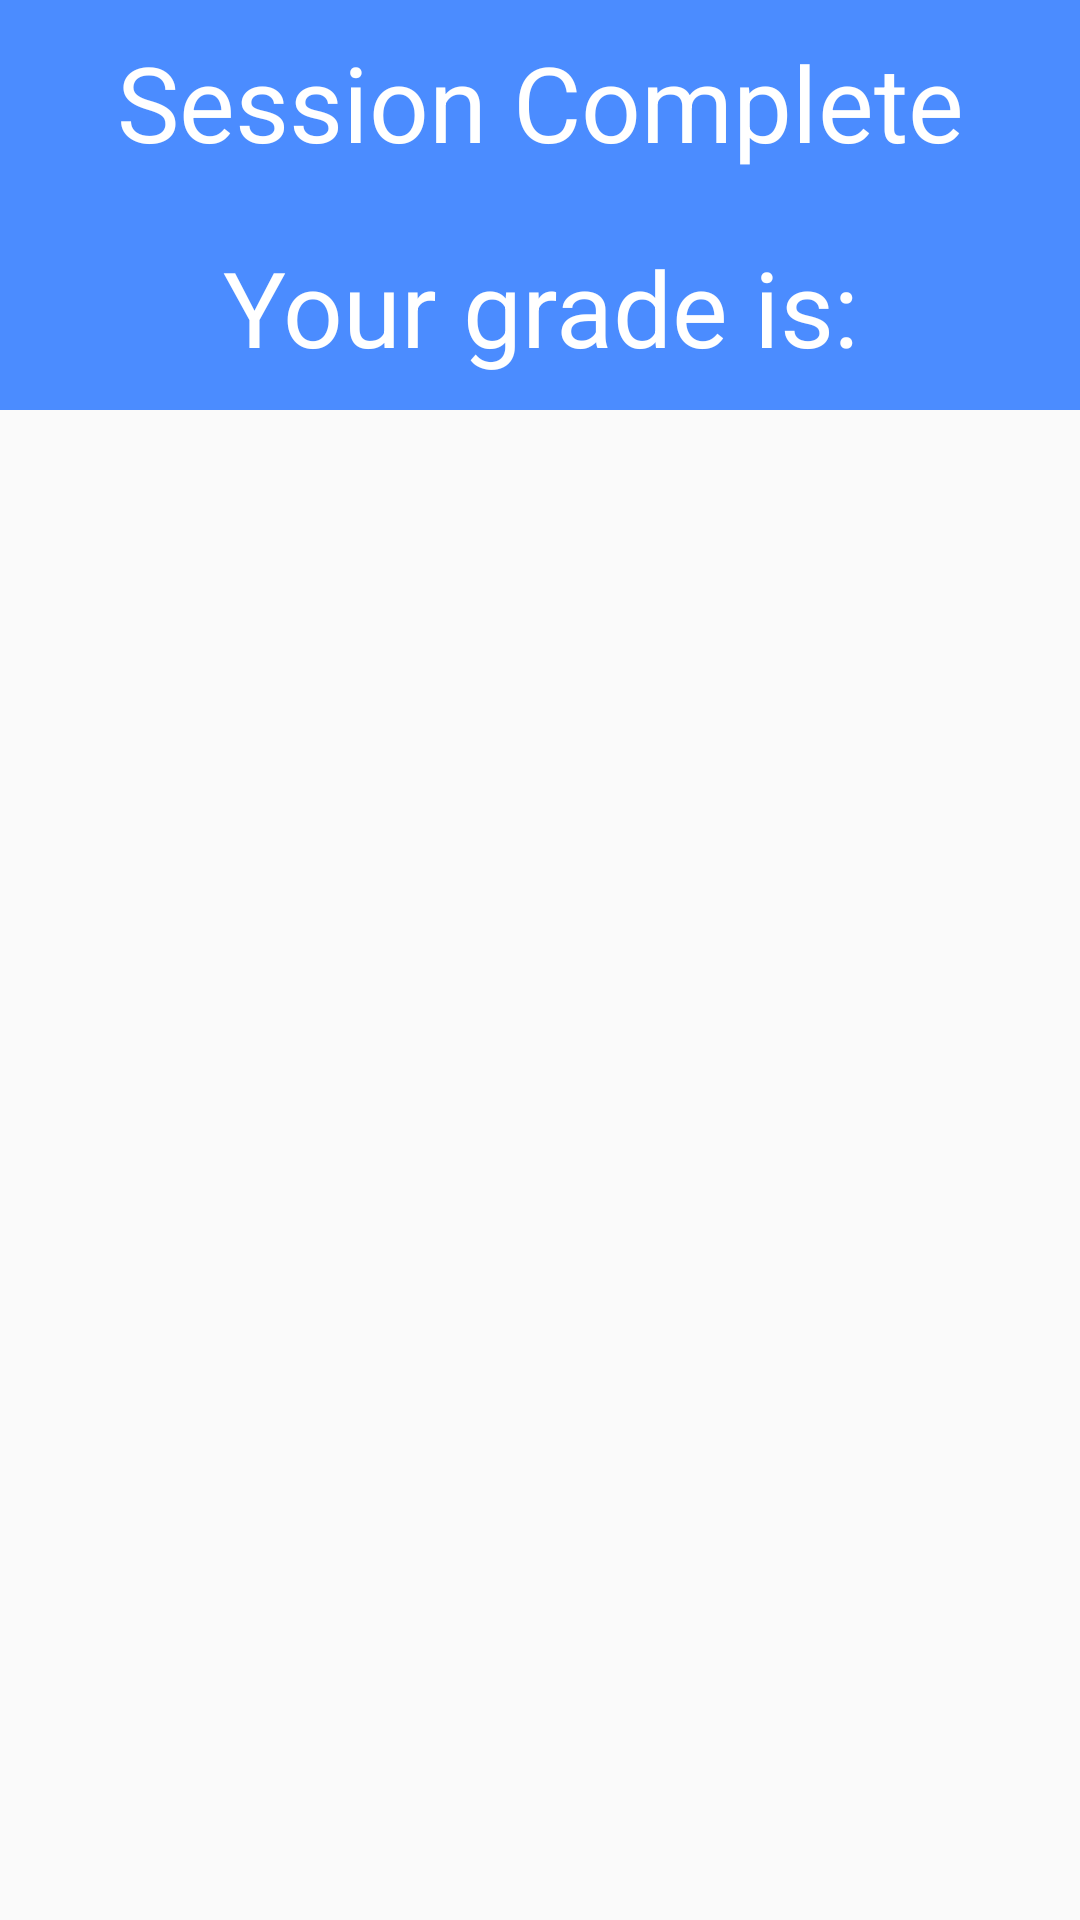

Produce the Android XML layout that renders to this screen, including the resource entries it uses.
<!-- AndroidManifest.xml: application theme AppTheme -->
<!-- res/layout/end_session_dialog.xml -->
<?xml version="1.0" encoding="utf-8"?>
<LinearLayout xmlns:android="http://schemas.android.com/apk/res/android"
    android:orientation="vertical" android:layout_width="match_parent"
    android:layout_height="match_parent"
    android:weightSum="1"
    android:id="@+id/relativeLayout4">

    <TextView
        android:text="Session Complete"
        android:id="@+id/textSessionComplete"
        android:textSize = "35dp"
        android:layout_width="match_parent"
        android:layout_height="wrap_content"
        android:scaleType="center"
        android:background="#ff4b8cff"
        android:textColor="#ffffff"
        android:gravity="center"
        android:layout_weight="0.04" />


    <TextView
        android:text="Your grade is:"
        android:id="@+id/textGrade"
        android:textSize="35dp"
        android:layout_width="match_parent"
        android:layout_height="wrap_content"
        android:scaleType="center"
        android:background="#ff4b8cff"
        android:textColor="#ffffff"
        android:gravity="center"
        android:layout_weight="0.04"
        android:layout_gravity="center_horizontal" />


</LinearLayout>
<!-- resources referenced by this layout -->
<resources>
  <style name="AppTheme" parent="Theme.AppCompat.Light.DarkActionBar">
          
      </style>
</resources>
